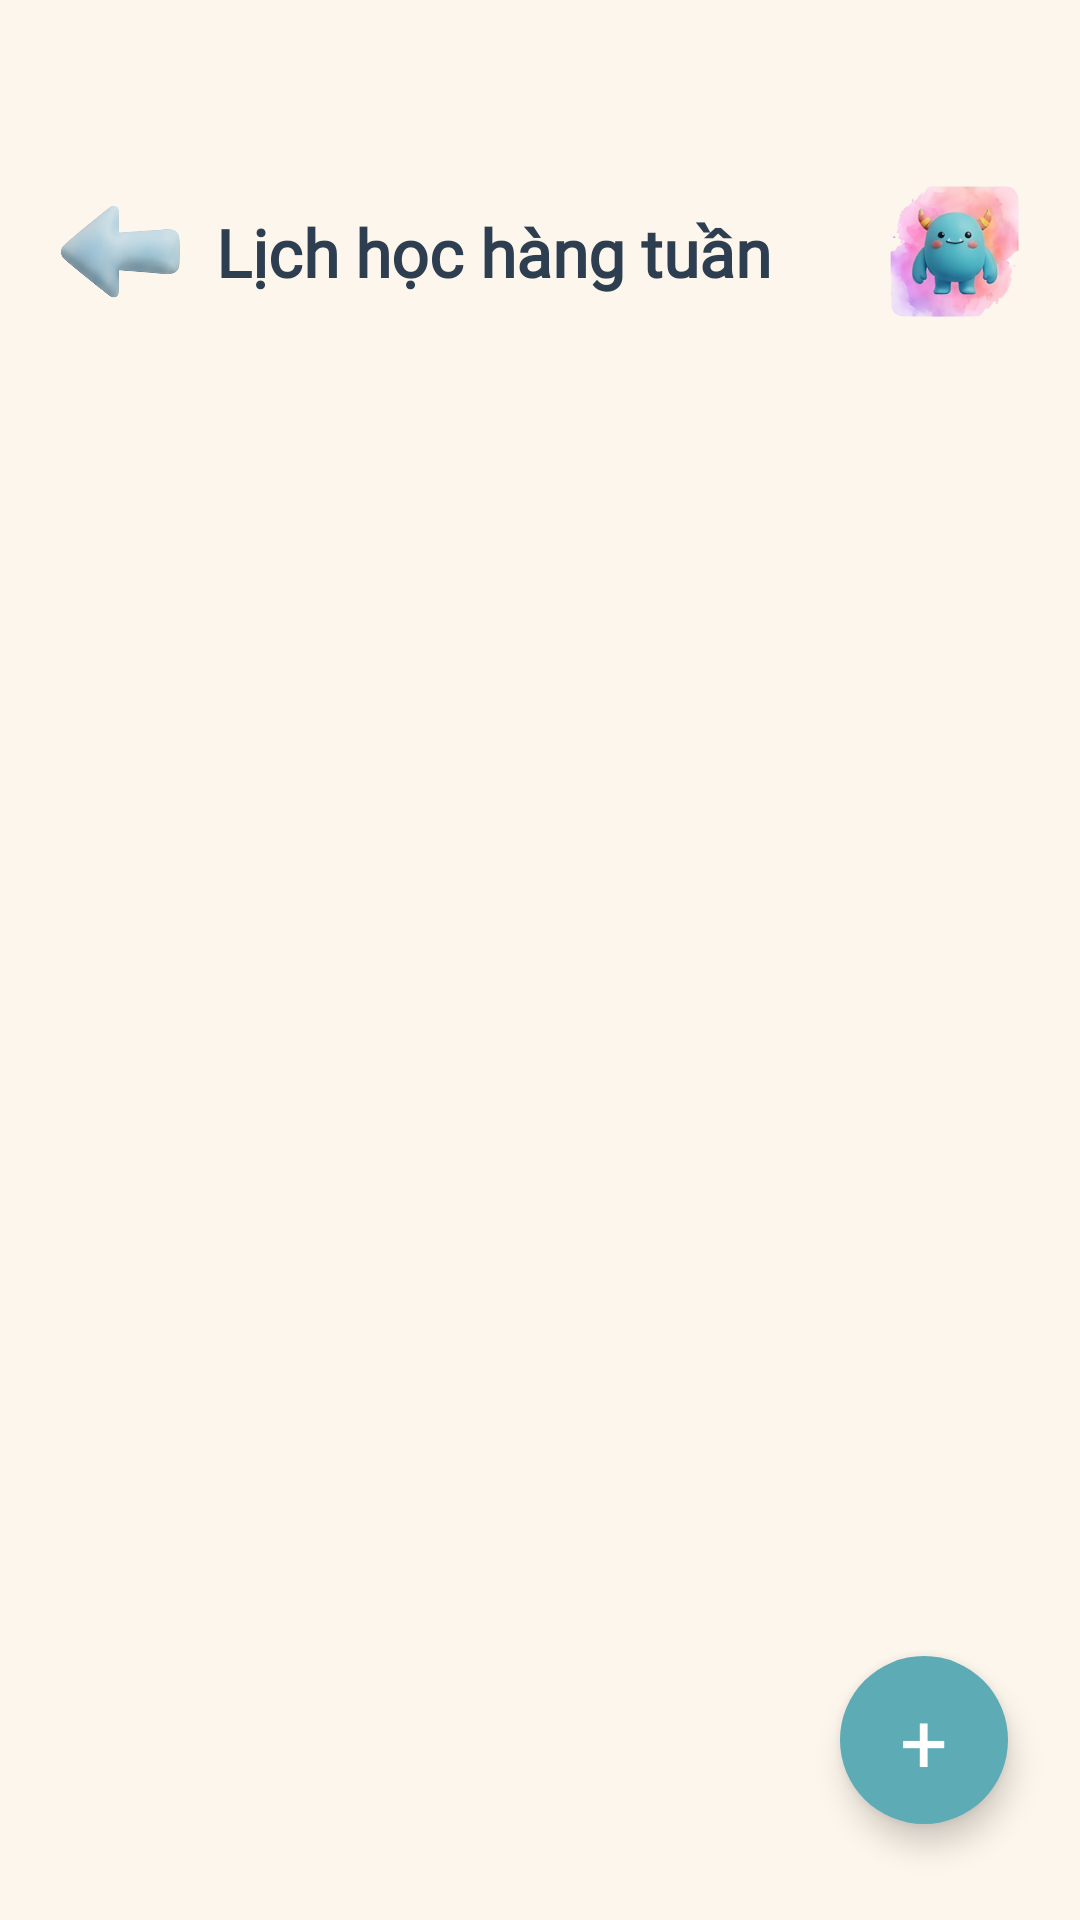

This screen was rendered from an Android layout file. Write that file and the resources it references.
<!-- AndroidManifest.xml: application theme Theme.Mind -->
<!-- res/layout/activity_schedule.xml -->
<?xml version="1.0" encoding="utf-8"?>
<FrameLayout xmlns:android="http://schemas.android.com/apk/res/android"
    android:layout_width="match_parent"
    android:layout_height="match_parent">

    
    <ImageView
        android:layout_width="match_parent"
        android:layout_height="match_parent"
        android:contentDescription="@null"
        android:scaleType="centerCrop"
        android:src="@drawable/bg_home" />

    <LinearLayout
        android:layout_width="match_parent"
        android:layout_height="match_parent"
        android:orientation="vertical"
        android:paddingTop="50dp">

        
        <LinearLayout
            android:layout_width="match_parent"
            android:layout_height="wrap_content"
            android:gravity="center_vertical"
            android:orientation="horizontal"
            android:paddingHorizontal="20dp"
            android:paddingVertical="12dp">

            <ImageView
                android:id="@+id/btnBack"
                android:layout_width="40dp"
                android:layout_height="40dp"
                android:contentDescription="@null"
                android:scaleType="fitCenter"
                android:src="@drawable/btn_back1" />

            <TextView
                android:layout_width="0dp"
                android:layout_height="wrap_content"
                android:layout_weight="1"
                android:layout_marginStart="12dp"
                android:fontFamily="@font/nunito"
                android:text="@string/schedule_title"
                android:textColor="@color/text_primary"
                android:textSize="22sp"
                android:textStyle="bold" />

            <ImageView
                android:layout_width="44dp"
                android:layout_height="44dp"
                android:contentDescription="@null"
                android:src="@drawable/icon_note_20" />
        </LinearLayout>

        
        <androidx.recyclerview.widget.RecyclerView
            android:id="@+id/rvSchedule"
            android:layout_width="match_parent"
            android:layout_height="0dp"
            android:layout_weight="1"
            android:clipToPadding="false"
            android:paddingHorizontal="16dp"
            android:paddingBottom="80dp" />

        
        <LinearLayout
            android:id="@+id/emptyState"
            android:layout_width="match_parent"
            android:layout_height="0dp"
            android:layout_weight="1"
            android:gravity="center"
            android:orientation="vertical"
            android:visibility="gone">

            <ImageView
                android:layout_width="100dp"
                android:layout_height="100dp"
                android:contentDescription="@null"
                android:src="@drawable/icon_note_24" />

            <TextView
                android:layout_width="wrap_content"
                android:layout_height="wrap_content"
                android:layout_marginTop="12dp"
                android:fontFamily="@font/nunito"
                android:gravity="center"
                android:text="@string/schedule_empty"
                android:textColor="@color/text_secondary"
                android:textSize="15sp" />
        </LinearLayout>
    </LinearLayout>

    
    <TextView
        android:id="@+id/fabAdd"
        android:layout_width="56dp"
        android:layout_height="56dp"
        android:layout_gravity="bottom|end"
        android:layout_marginEnd="24dp"
        android:layout_marginBottom="32dp"
        android:background="@drawable/bg_fab"
        android:elevation="6dp"
        android:gravity="center"
        android:text="+"
        android:textColor="@color/white"
        android:textSize="28sp" />

</FrameLayout>
<!-- resources referenced by this layout -->
<resources>
  <color name="text_primary">#2C3E50</color>
  <color name="text_secondary">#7F8C8D</color>
  <color name="white">#FFFFFFFF</color>
  <!-- drawable bg_fab (drawable) -->
  <?xml version="1.0" encoding="utf-8"?>
  <ripple xmlns:android="http://schemas.android.com/apk/res/android"
      android:color="#44FFFFFF">
      <item>
          <shape android:shape="oval">
              <solid android:color="@color/accent_teal" />
          </shape>
      </item>
  </ripple>
  <!-- drawable btn_back1: png bitmap (drawable, 68543 bytes) -->
  <!-- drawable icon_note_20: png bitmap (drawable, 52445 bytes) -->
  <!-- drawable icon_note_24: png bitmap (drawable, 54816 bytes) -->
  <string name="schedule_empty">Chưa có lịch học nào.\nBấm + để thêm môn học!</string>
  <string name="schedule_title">Lịch học hàng tuần</string>
  <style name="Theme.Mind" parent="Base.Theme.Mind" />
  <color name="accent_teal">#5CABB5</color>
  <style name="Base.Theme.Mind" parent="Theme.Material3.Light.NoActionBar">
          
          <item name="colorPrimary">@color/primary</item>
          <item name="colorPrimaryDark">@color/primary_dark</item>
          <item name="colorAccent">@color/accent_teal</item>
  
          
          <item name="android:windowBackground">@color/bg_cream</item>
          <item name="android:statusBarColor">@color/bg_cream</item>
          <item name="android:windowLightStatusBar">true</item>
  
          
          <item name="colorPrimaryContainer">@color/bg_cream</item>
          <item name="colorOnPrimary">@color/white</item>
          <item name="colorOnPrimaryContainer">@color/text_primary</item>
          <item name="colorSecondary">@color/accent_teal</item>
          <item name="colorSecondaryContainer">@color/bg_cream</item>
          <item name="colorOnSecondary">@color/white</item>
          <item name="colorOnSecondaryContainer">@color/text_primary</item>
          <item name="colorTertiary">@color/accent_teal</item>
          <item name="colorTertiaryContainer">@color/bg_cream</item>
          <item name="colorSurface">@color/bg_cream</item>
          <item name="colorSurfaceVariant">@color/bg_cream</item>
          <item name="colorOnSurface">@color/text_primary</item>
          <item name="colorOnSurfaceVariant">@color/text_secondary</item>
          <item name="colorOutline">@color/input_border</item>
  
          
          <item name="android:textColor">@color/text_primary</item>
          <item name="android:textColorPrimary">@color/text_primary</item>
          <item name="android:textColorSecondary">@color/text_secondary</item>
      </style>
  <color name="primary">#4A90D9</color>
  <color name="primary_dark">#3A7BC8</color>
  <color name="bg_cream">#FDF6EC</color>
  <color name="input_border">#B8D4E8</color>
</resources>
